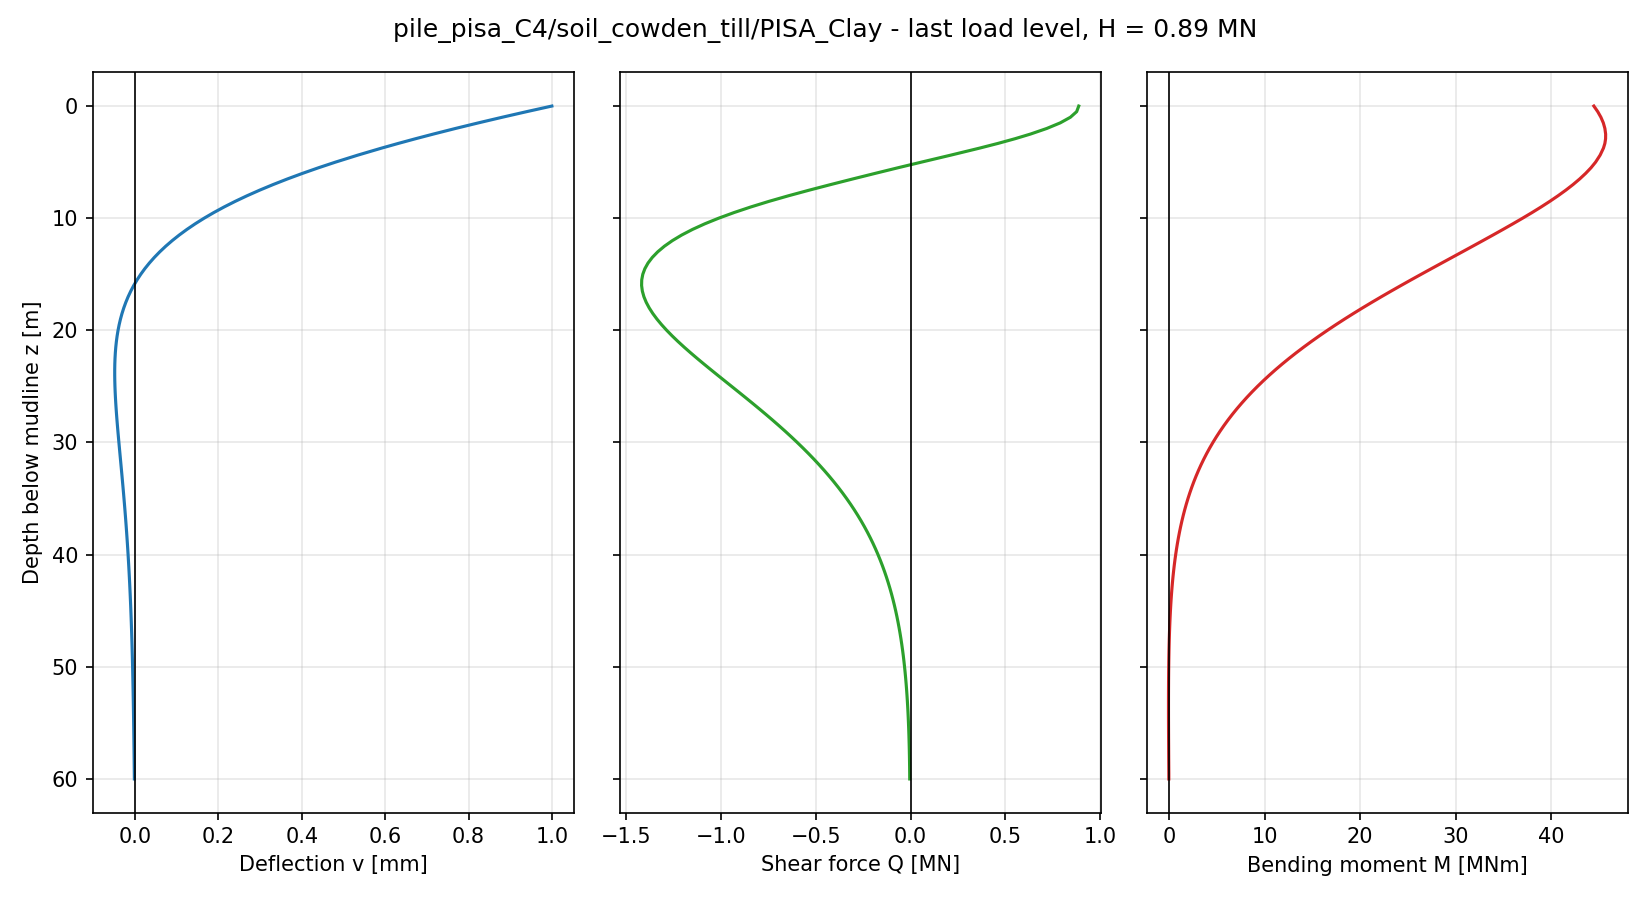

Values plotted in this chart, from the file beside it:
node, z_pile [m], z_mudline [m], U1 [m], U2 [m], U3 [m], UR1 [rad], UR2 [rad], UR3 [rad], v [m], psi [rad], N [N], Q [N], M [Nm], Q_above [N], Q_below [N]
121, 0.0000, 0.0000, 9.996471e-04, -3.171313e-19, 2.513320e-19, 5.589794e-20, 1.143152e-04, 2.315028e-20, 9.996471e-04, 1.143152e-04, 6.984919e-10, 8.866838e+05, 4.448875e+07, , 8.866838e+05
120, 0.5000, 0.5000, 9.392377e-04, -2.897396e-19, 2.441427e-19, 5.368763e-20, 1.111873e-04, 2.353234e-20, 9.392377e-04, 1.111873e-04, 5.820766e-10, 8.756063e+05, 4.489619e+07, 8.866838e+05, 8.645289e+05
119, 1, 1, 8.804997e-04, -2.634869e-19, 2.371714e-19, 5.146656e-20, 1.080335e-04, 2.390485e-20, 8.804997e-04, 1.080335e-04, 0.000000e+00, 8.425665e+05, 4.522879e+07, 8.645289e+05, 8.206040e+05
118, 1.5, 1.5, 8.235434e-04, -2.384149e-19, 2.302700e-19, 4.920404e-20, 1.048591e-04, 2.425844e-20, 8.235434e-04, 1.048591e-04, -1.164153e-10, 7.891286e+05, 4.548051e+07, 8.206040e+05, 7.576532e+05
117, 2, 2, 7.684645e-04, -2.145870e-19, 2.237699e-19, 4.682146e-20, 1.016700e-04, 2.458490e-20, 7.684645e-04, 1.016700e-04, 1.164153e-10, 7.179410e+05, 4.564596e+07, 7.576532e+05, 6.782289e+05
116, 2.5, 2.5, 7.153435e-04, -1.920128e-19, 2.161690e-19, 4.459285e-20, 9.847247e-05, 2.487714e-20, 7.153435e-04, 9.847247e-05, -2.539970e-10, 6.318679e+05, 4.572420e+07, 6.782289e+05, 5.932338e+05
115, 2.917, 2.917, 6.726201e-04, -1.741550e-19, 2.102535e-19, 4.265736e-20, 9.580596e-05, 2.509015e-20, 6.726201e-04, 9.580596e-05, -4.656613e-10, 5.501458e+05, 4.571829e+07, 5.932338e+05, 5.070578e+05
114, 3.333, 3.333, 6.313340e-04, -1.572060e-19, 2.045851e-19, 4.063610e-20, 9.314185e-05, 2.527222e-20, 6.313340e-04, 9.314185e-05, 1.164152e-10, 4.605154e+05, 4.564377e+07, 5.070578e+05, 4.139729e+05
113, 3.75, 3.75, 5.915095e-04, -1.411822e-19, 1.987027e-19, 3.863868e-20, 9.048403e-05, 2.542087e-20, 5.915095e-04, 9.048403e-05, 5.122274e-10, 3.644306e+05, 4.549516e+07, 4.139729e+05, 2.901172e+05
112, 4.375, 4.375, 5.345462e-04, -1.187947e-19, 1.896538e-19, 3.590035e-20, 8.651800e-05, 2.557712e-20, 5.345462e-04, 8.651800e-05, 5.820766e-10, 2.127475e+05, 4.514757e+07, 2.901172e+05, 1.353778e+05
111, 5, 5, 4.809306e-04, -9.828138e-20, 1.808959e-19, 3.326733e-20, 8.258793e-05, 2.565004e-20, 4.809306e-04, 8.258793e-05, 2.845708e-10, 5.757172e+04, 4.467183e+07, 1.353778e+05, -4.673103e+03
110, 5.5, 5.5, 4.404354e-04, -8.317517e-20, 1.735685e-19, 3.121564e-20, 7.947788e-05, 2.564803e-20, 4.404354e-04, 7.947788e-05, -4.656613e-10, -6.521901e+04, 4.419430e+07, -4.673103e+03, -1.257649e+05
109, 6, 6, 4.020369e-04, -6.918301e-20, 1.669324e-19, 2.925355e-20, 7.640442e-05, 2.559384e-20, 4.020369e-04, 7.640442e-05, 3.492460e-10, -1.855184e+05, 4.363553e+07, -1.257649e+05, -2.452719e+05
108, 6.5, 6.5, 3.657085e-04, -5.627036e-20, 1.596771e-19, 2.729495e-20, 7.337256e-05, 2.548815e-20, 3.657085e-04, 7.337256e-05, 1.513399e-09, -3.040804e+05, 4.300650e+07, -2.452719e+05, -3.628889e+05
107, 7, 7, 3.314194e-04, -4.441621e-20, 1.522221e-19, 2.536454e-20, 7.038710e-05, 2.533179e-20, 3.314194e-04, 7.038710e-05, 6.984919e-10, -4.204172e+05, 4.231076e+07, -3.628889e+05, -4.779454e+05
106, 7.5, 7.5, 2.991337e-04, -3.359806e-20, 1.462743e-19, 2.344061e-20, 6.745259e-05, 2.512585e-20, 2.991337e-04, 6.745259e-05, -5.820766e-10, -5.338371e+05, 4.155215e+07, -4.779454e+05, -5.897287e+05
105, 8, 8, 2.688101e-04, -2.377751e-20, 1.408833e-19, 2.160599e-20, 6.457327e-05, 2.487174e-20, 2.688101e-04, 6.457327e-05, 0.000000e+00, -6.430898e+05, 4.073684e+07, -5.897287e+05, -6.964509e+05
104, 8.5, 8.5, 2.403968e-04, -1.489420e-20, 1.345076e-19, 1.986344e-20, 6.175283e-05, 2.457166e-20, 2.403968e-04, 6.175283e-05, 2.328306e-10, -7.462143e+05, 3.987142e+07, -6.964509e+05, -7.959777e+05
103, 9, 9, 2.138310e-04, -6.896559e-21, 1.288041e-19, 1.817553e-20, 5.899460e-05, 2.422868e-20, 2.138310e-04, 5.899460e-05, -1.164153e-10, -8.420421e+05, 3.896095e+07, -7.959777e+05, -8.881064e+05
102, 9.5, 9.5, 1.890471e-04, 2.259083e-22, 1.230385e-19, 1.641680e-20, 5.630156e-05, 2.384601e-20, 1.890471e-04, 5.630156e-05, 0.000000e+00, -9.304079e+05, 3.801038e+07, -8.881064e+05, -9.727093e+05
101, 10, 10, 1.659776e-04, 6.473894e-21, 1.173956e-19, 1.467577e-20, 5.367633e-05, 2.342688e-20, 1.659776e-04, 5.367633e-05, 5.820766e-10, -1.011180e+06, 3.702493e+07, -9.727093e+05, -1.049650e+06
100, 10.5, 10.5, 1.445533e-04, 1.194102e-20, 1.114270e-19, 1.323875e-20, 5.112116e-05, 2.297461e-20, 1.445533e-04, 5.112116e-05, 8.149073e-10, -1.084056e+06, 3.601151e+07, -1.049650e+06, -1.118462e+06
99, 11, 11, 1.247016e-04, 1.671757e-20, 1.064654e-19, 1.181002e-20, 4.863772e-05, 2.249268e-20, 1.247016e-04, 4.863772e-05, -3.492460e-10, -1.148865e+06, 3.497680e+07, -1.118462e+06, -1.179268e+06
98, 11.5, 11.5, 1.063501e-04, 2.084202e-20, 1.011555e-19, 1.048202e-20, 4.622733e-05, 2.198455e-20, 1.063501e-04, 4.622733e-05, -1.164153e-10, -1.205801e+06, 3.392550e+07, -1.179268e+06, -1.232335e+06
97, 12, 12, 8.942659e-05, 2.433855e-20, 9.503087e-20, 9.109110e-21, 4.389099e-05, 2.145356e-20, 8.942659e-05, 4.389099e-05, 4.656613e-10, -1.255145e+06, 3.286180e+07, -1.232335e+06, -1.277954e+06
96, 12.5, 12.5, 7.386012e-05, 2.724403e-20, 9.016130e-20, 7.891876e-21, 4.162942e-05, 2.090290e-20, 7.386012e-05, 4.162942e-05, -1.164153e-10, -1.297209e+06, 3.178952e+07, -1.277954e+06, -1.316463e+06
95, 13, 13, 5.958079e-05, 2.962776e-20, 8.519234e-20, 6.763652e-21, 3.944311e-05, 2.033566e-20, 5.958079e-05, 3.944311e-05, -1.164153e-10, -1.332388e+06, 3.071143e+07, -1.316463e+06, -1.348314e+06
94, 13.5, 13.5, 4.652062e-05, 3.155982e-20, 8.063940e-20, 5.796986e-21, 3.733239e-05, 1.975469e-20, 4.652062e-05, 3.733239e-05, -5.820766e-11, -1.361060e+06, 2.963015e+07, -1.348314e+06, -1.373806e+06
93, 14, 14, 3.461286e-05, 3.307139e-20, 7.664882e-20, 4.766997e-21, 3.529737e-05, 1.916274e-20, 3.461286e-05, 3.529737e-05, 1.746230e-10, -1.383518e+06, 2.854904e+07, -1.373806e+06, -1.393229e+06
92, 14.5, 14.5, 2.379207e-05, 3.417155e-20, 7.230220e-20, 3.813640e-21, 3.333791e-05, 1.856242e-20, 2.379207e-05, 3.333791e-05, 4.074536e-10, -1.400057e+06, 2.747141e+07, -1.393229e+06, -1.406886e+06
91, 15, 15, 1.399434e-05, 3.484316e-20, 6.846598e-20, 2.695927e-21, 3.145367e-05, 1.795622e-20, 1.399434e-05, 3.145367e-05, 1.746230e-10, -1.410990e+06, 2.640033e+07, -1.406886e+06, -1.415095e+06
90, 15.5, 15.5, 5.157408e-06, 3.513339e-20, 6.470342e-20, 1.916139e-21, 2.964407e-05, 1.734647e-20, 5.157408e-06, 2.964407e-05, 2.910383e-10, -1.416640e+06, 2.533863e+07, -1.415095e+06, -1.418185e+06
89, 16, 16, -2.779143e-06, 3.515381e-20, 6.079513e-20, 1.233691e-21, 2.790837e-05, 1.673540e-20, -2.779143e-06, 2.790837e-05, 2.328306e-10, -1.417335e+06, 2.428891e+07, -1.418185e+06, -1.416486e+06
88, 16.5, 16.5, -9.873817e-06, 3.490313e-20, 5.725093e-20, 4.407403e-22, 2.624565e-05, 1.612506e-20, -9.873817e-06, 2.624565e-05, 0.000000e+00, -1.413409e+06, 2.325358e+07, -1.416486e+06, -1.410333e+06
87, 17, 17, -1.618309e-05, 3.439568e-20, 5.390344e-20, -1.891648e-22, 2.465482e-05, 1.551737e-20, -1.618309e-05, 2.465482e-05, -4.074536e-10, -1.405197e+06, 2.223487e+07, -1.410333e+06, -1.400061e+06
86, 17.5, 17.5, -2.176134e-05, 3.369977e-20, 5.053033e-20, -7.103999e-22, 2.313463e-05, 1.491410e-20, -2.176134e-05, 2.313463e-05, -1.746230e-10, -1.393033e+06, 2.123480e+07, -1.400061e+06, -1.386006e+06
85, 18, 18, -2.666075e-05, 3.284030e-20, 4.723982e-20, -1.239455e-21, 2.168372e-05, 1.431690e-20, -2.666075e-05, 2.168372e-05, 3.492460e-10, -1.377265e+06, 2.025540e+07, -1.386006e+06, -1.368524e+06
84, 18.5, 18.5, -3.093118e-05, 3.183128e-20, 4.434998e-20, -1.700407e-21, 2.030057e-05, 1.372722e-20, -3.093118e-05, 2.030057e-05, 2.910383e-10, -1.358240e+06, 1.929845e+07, -1.368524e+06, -1.347954e+06
83, 19, 19, -3.462013e-05, 3.068903e-20, 4.166967e-20, -2.157603e-21, 1.898355e-05, 1.314641e-20, -3.462013e-05, 1.898355e-05, -3.492460e-10, -1.336287e+06, 1.836528e+07, -1.347954e+06, -1.324620e+06
82, 19.5, 19.5, -3.777285e-05, 2.943611e-20, 3.929648e-20, -2.519468e-21, 1.773096e-05, 1.257565e-20, -3.777285e-05, 1.773096e-05, -4.074536e-10, -1.311725e+06, 1.745697e+07, -1.324620e+06, -1.298831e+06
81, 20, 20, -4.043225e-05, 2.809930e-20, 3.651200e-20, -2.858877e-21, 1.654103e-05, 1.201600e-20, -4.043225e-05, 1.654103e-05, 4.656613e-10, -1.284855e+06, 1.657441e+07, -1.298831e+06, -1.270880e+06
80, 20.5, 20.5, -4.263904e-05, 2.668968e-20, 3.366757e-20, -3.164177e-21, 1.541193e-05, 1.146840e-20, -4.263904e-05, 1.541193e-05, 4.074536e-10, -1.255935e+06, 1.571812e+07, -1.270880e+06, -1.240990e+06
79, 21, 21, -4.443200e-05, 2.522605e-20, 3.146516e-20, -3.415366e-21, 1.434181e-05, 1.093368e-20, -4.443200e-05, 1.434181e-05, 1.455192e-10, -1.225204e+06, 1.488850e+07, -1.240990e+06, -1.209417e+06
78, 21.5, 21.5, -4.584781e-05, 2.371587e-20, 2.916396e-20, -3.676588e-21, 1.332878e-05, 1.041256e-20, -4.584781e-05, 1.332878e-05, 8.731149e-11, -1.192916e+06, 1.408606e+07, -1.209417e+06, -1.176414e+06
77, 22, 22, -4.692103e-05, 2.217982e-20, 2.675598e-20, -3.829456e-21, 1.237094e-05, 9.905658e-21, -4.692103e-05, 1.237094e-05, 1.164153e-10, -1.159318e+06, 1.331123e+07, -1.176414e+06, -1.142222e+06
76, 22.5, 22.5, -4.768419e-05, 2.064008e-20, 2.469507e-20, -3.985460e-21, 1.146632e-05, 9.413492e-21, -4.768419e-05, 1.146632e-05, -2.910383e-11, -1.124646e+06, 1.256430e+07, -1.142222e+06, -1.107071e+06
75, 23, 23, -4.816776e-05, 1.910705e-20, 2.312019e-20, -4.079505e-21, 1.061298e-05, 8.936472e-21, -4.816776e-05, 1.061298e-05, -2.328306e-10, -1.089132e+06, 1.184545e+07, -1.107071e+06, -1.071194e+06
74, 23.5, 23.5, -4.840020e-05, 1.758977e-20, 2.152741e-20, -4.181400e-21, 9.808950e-06, 8.474912e-21, -4.840020e-05, 9.808950e-06, 8.731149e-11, -1.052994e+06, 1.115475e+07, -1.071194e+06, -1.034794e+06
73, 24, 24, -4.840805e-05, 1.608753e-20, 1.966970e-20, -4.260061e-21, 9.052252e-06, 8.029035e-21, -4.840805e-05, 9.052252e-06, 2.910383e-11, -1.016426e+06, 1.049211e+07, -1.034794e+06, -9.980572e+05
72, 24.5, 24.5, -4.821601e-05, 1.461496e-20, 1.806212e-20, -4.284903e-21, 8.340931e-06, 7.598988e-21, -4.821601e-05, 8.340931e-06, -2.619345e-10, -9.796051e+05, 9.857318e+06, -9.980572e+05, -9.611530e+05
71, 25, 25, -4.784706e-05, 1.317991e-20, 1.673718e-20, -4.313506e-21, 7.673051e-06, 7.184842e-21, -4.784706e-05, 7.673051e-06, -2.037268e-10, -9.426972e+05, 9.250081e+06, -9.611530e+05, -9.242413e+05
70, 25.5, 25.5, -4.732247e-05, 1.178505e-20, 1.561218e-20, -4.309164e-21, 7.046693e-06, 6.786600e-21, -4.732247e-05, 7.046693e-06, 0.000000e+00, -9.058628e+05, 8.670058e+06, -9.242413e+05, -8.874844e+05
69, 26, 26, -4.666182e-05, 1.044107e-20, 1.418080e-20, -4.276565e-21, 6.459967e-06, 6.404197e-21, -4.666182e-05, 6.459967e-06, 8.731149e-11, -8.692496e+05, 8.116822e+06, -8.874844e+05, -8.510148e+05
68, 26.5, 26.5, -4.588316e-05, 9.148172e-21, 1.317559e-20, -4.253338e-21, 5.911016e-06, 6.037508e-21, -4.588316e-05, 5.911016e-06, 7.275958e-11, -8.329817e+05, 7.589846e+06, -8.510148e+05, -8.149486e+05
67, 27, 27, -4.500308e-05, 7.899826e-21, 1.214671e-20, -4.229197e-21, 5.398023e-06, 5.686359e-21, -4.500308e-05, 5.398023e-06, 2.910383e-11, -7.971691e+05, 7.088544e+06, -8.149486e+05, -7.793896e+05
66, 27.5, 27.5, -4.403681e-05, 6.695475e-21, 1.112726e-20, -4.190942e-21, 4.919213e-06, 5.350532e-21, -4.403681e-05, 4.919213e-06, -1.455192e-11, -7.619110e+05, 6.612286e+06, -7.793896e+05, -7.444324e+05
65, 28, 28, -4.299828e-05, 5.539449e-21, 1.019330e-20, -4.132612e-21, 4.472855e-06, 5.029768e-21, -4.299828e-05, 4.472855e-06, -1.309672e-10, -7.273033e+05, 6.160420e+06, -7.444324e+05, -7.101741e+05
64, 28.5, 28.5, -4.190011e-05, 4.437065e-21, 9.394648e-21, -4.056686e-21, 4.057269e-06, 4.723765e-21, -4.190011e-05, 4.057269e-06, -1.309672e-10, -6.934301e+05, 5.732253e+06, -7.101741e+05, -6.766861e+05
63, 29, 29, -4.075377e-05, 3.392947e-21, 8.583951e-21, -3.964076e-21, 3.670819e-06, 4.432191e-21, -4.075377e-05, 3.670819e-06, -4.365575e-11, -6.603571e+05, 5.327038e+06, -6.766861e+05, -6.440281e+05
62, 29.5, 29.5, -3.956967e-05, 2.410632e-21, 7.862607e-21, -3.858950e-21, 3.311928e-06, 4.154690e-21, -3.956967e-05, 3.311928e-06, 0.000000e+00, -6.281388e+05, 4.944009e+06, -6.440281e+05, -6.122494e+05
... 61 more rows
